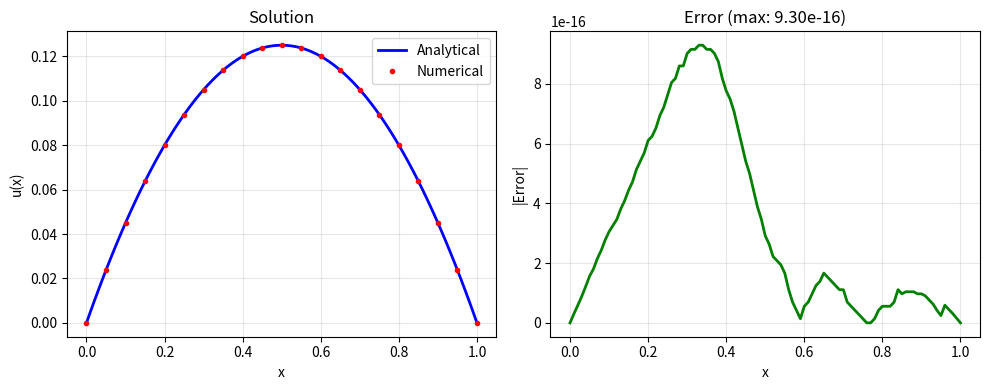

This figure's Python source:
"""
Exercises for Lesson 08: Finite Difference Basics

Topics: Difference accuracy verification, numerical second derivative,
        CFL condition calculation, sparse matrix Poisson equation.
"""

import numpy as np
from scipy import sparse
from scipy.sparse.linalg import spsolve

# ---------------------------------------------------------------------------
# Exercise 1: Verify Difference Accuracy
# ---------------------------------------------------------------------------
# For f(x) = e^x at x = 1, calculate forward/backward/central differences
# and compare errors at h = 0.1, 0.01, 0.001.
# ---------------------------------------------------------------------------

def exercise_1():
    """Verify difference formula accuracy for f(x) = e^x at x = 1."""
    f = np.exp
    x = 1.0
    f_exact = np.exp(x)  # f'(x) = e^x

    h_values = [0.1, 0.01, 0.001]

    print(f"Exact f'(1) = e = {f_exact:.10f}")
    print()
    print(f"{'h':>8}  {'Forward':>14}  {'Backward':>14}  {'Central':>14}")
    print(f"{'':>8}  {'Error':>14}  {'Error':>14}  {'Error':>14}")
    print("-" * 58)

    prev_fwd = prev_bwd = prev_cen = None
    for h in h_values:
        fwd = (f(x + h) - f(x)) / h
        bwd = (f(x) - f(x - h)) / h
        cen = (f(x + h) - f(x - h)) / (2 * h)

        e_fwd = abs(fwd - f_exact)
        e_bwd = abs(bwd - f_exact)
        e_cen = abs(cen - f_exact)

        line = f"{h:>8.3f}  {e_fwd:>14.2e}  {e_bwd:>14.2e}  {e_cen:>14.2e}"
        if prev_fwd is not None:
            r_fwd = prev_fwd / e_fwd
            r_bwd = prev_bwd / e_bwd
            r_cen = prev_cen / e_cen
            line += f"  ratios: {r_fwd:.0f} / {r_bwd:.0f} / {r_cen:.0f}"
        print(line)
        prev_fwd, prev_bwd, prev_cen = e_fwd, e_bwd, e_cen

    print()
    print("Forward/Backward: error ratio ~ 10 when h shrinks 10x => O(h)")
    print("Central:          error ratio ~ 100 when h shrinks 10x => O(h^2)")


# ---------------------------------------------------------------------------
# Exercise 2: Numerical Second Derivative
# ---------------------------------------------------------------------------
# For f(x) = x^4, calculate f''(x) using central differences and compare
# with the exact value 12*x^2.
# ---------------------------------------------------------------------------

def exercise_2():
    """Numerical second derivative of f(x) = x^4."""
    f = lambda x: x**4
    f_2nd_exact = lambda x: 12 * x**2

    x_test = 2.0
    h_values = [0.1, 0.05, 0.01, 0.005, 0.001]

    print(f"f(x) = x^4,  f''(x) = 12x^2")
    print(f"Exact f''({x_test}) = {f_2nd_exact(x_test):.6f}")
    print()
    print(f"{'h':>8}  {'Numerical':>14}  {'Error':>12}  {'Order':>8}")
    print("-" * 46)

    prev_err = None
    for h in h_values:
        # Central difference second derivative: (f(x+h) - 2f(x) + f(x-h)) / h^2
        d2f = (f(x_test + h) - 2 * f(x_test) + f(x_test - h)) / h**2
        err = abs(d2f - f_2nd_exact(x_test))
        if prev_err is not None and err > 0:
            order = np.log(prev_err / err) / np.log(h_values[h_values.index(h) - 1] / h)
            print(f"{h:>8.4f}  {d2f:>14.6f}  {err:>12.2e}  {order:>8.2f}")
        else:
            print(f"{h:>8.4f}  {d2f:>14.6f}  {err:>12.2e}  {'---':>8}")
        prev_err = err

    print()
    print("Note: For f(x)=x^4, the 4th derivative f''''=24 is constant,")
    print("so the central 2nd-derivative formula has truncation error")
    print("(h^2/12)*f''''(x) = 2h^2, which is O(h^2).")

    # Show for a grid of x values
    x_grid = np.linspace(0, 3, 100)
    h = 0.01
    d2f_numerical = (f(x_grid + h) - 2 * f(x_grid) + f(x_grid - h)) / h**2
    d2f_exact = f_2nd_exact(x_grid)
    max_err = np.max(np.abs(d2f_numerical - d2f_exact))
    print(f"\nGrid test (h={h}): max error over [0,3] = {max_err:.2e}")


# ---------------------------------------------------------------------------
# Exercise 3: Calculate CFL Condition
# ---------------------------------------------------------------------------
# For thermal diffusivity alpha = 0.05 and grid spacing dx = 0.01,
# find the maximum time step dt for FTCS method stability.
# ---------------------------------------------------------------------------

def exercise_3():
    """Calculate CFL condition for FTCS heat equation."""
    alpha = 0.05
    dx = 0.01

    # FTCS stability condition: r = alpha * dt / dx^2 <= 0.5
    dt_max = 0.5 * dx**2 / alpha
    print(f"Heat equation FTCS stability condition:")
    print(f"  r = alpha * dt / dx^2 <= 0.5")
    print()
    print(f"Parameters:")
    print(f"  alpha = {alpha}")
    print(f"  dx    = {dx}")
    print()
    print(f"Maximum dt = 0.5 * dx^2 / alpha")
    print(f"           = 0.5 * {dx}^2 / {alpha}")
    print(f"           = 0.5 * {dx**2:.4e} / {alpha}")
    print(f"           = {dt_max:.4e}")
    print()

    # Verify with a quick simulation
    print("Verification: running FTCS with dt_stable and dt_unstable...")
    nx = 101
    L = 1.0
    x = np.linspace(0, L, nx)
    dx_actual = L / (nx - 1)

    u0 = np.sin(np.pi * x)

    def ftcs_run(u0, alpha, dx, dt, n_steps):
        r = alpha * dt / dx**2
        u = u0.copy()
        for _ in range(n_steps):
            u_new = u.copy()
            u_new[1:-1] = u[1:-1] + r * (u[2:] - 2 * u[1:-1] + u[:-2])
            u_new[0] = 0
            u_new[-1] = 0
            u = u_new
        return u, r

    # Stable
    dt_s = 0.4 * dx_actual**2 / alpha
    u_s, r_s = ftcs_run(u0, alpha, dx_actual, dt_s, 100)
    print(f"  Stable:   dt={dt_s:.6e}, r={r_s:.4f}, max|u|={np.max(np.abs(u_s)):.6f}")

    # Unstable
    dt_u = 1.2 * dx_actual**2 / alpha
    u_u, r_u = ftcs_run(u0, alpha, dx_actual, dt_u, 100)
    print(f"  Unstable: dt={dt_u:.6e}, r={r_u:.4f}, max|u|={np.max(np.abs(u_u)):.2e}")


# ---------------------------------------------------------------------------
# Exercise 4: Sparse Matrix Poisson Equation
# ---------------------------------------------------------------------------
# Modify the 1D Poisson example to solve for f(x) = 1 (constant source).
# Analytical solution: u(x) = x(1-x)/2.
# ---------------------------------------------------------------------------

def exercise_4():
    """Solve 1D Poisson equation with constant source f(x) = 1."""
    import matplotlib
    matplotlib.use('Agg')
    import matplotlib.pyplot as plt

    # -d2u/dx2 = 1 on [0, 1], u(0) = u(1) = 0
    # Analytical solution: u(x) = x(1-x)/2
    nx = 101
    L = 1.0
    dx = L / (nx - 1)
    x = np.linspace(0, L, nx)

    # Interior points
    x_inner = x[1:-1]
    f = np.ones(nx - 2)  # f(x) = 1

    # Laplacian matrix (-d2/dx2)
    n = nx - 2
    main_diag = 2.0 * np.ones(n)
    off_diag = -1.0 * np.ones(n - 1)
    A = sparse.diags([off_diag, main_diag, off_diag], [-1, 0, 1], format='csr')
    A = A / dx**2

    # Solve
    u_inner = spsolve(A, f)

    # Full solution
    u = np.zeros(nx)
    u[1:-1] = u_inner

    # Analytical solution
    u_exact = x * (1 - x) / 2

    error = np.max(np.abs(u - u_exact))
    print(f"1D Poisson Equation: -u'' = 1, u(0)=u(1)=0")
    print(f"Analytical solution: u(x) = x(1-x)/2")
    print(f"Grid points: {nx}")
    print(f"Maximum error: {error:.2e}")

    plt.figure(figsize=(10, 4))

    plt.subplot(1, 2, 1)
    plt.plot(x, u_exact, 'b-', linewidth=2, label='Analytical')
    plt.plot(x, u, 'ro', markersize=3, markevery=5, label='Numerical')
    plt.xlabel('x')
    plt.ylabel('u(x)')
    plt.title('Solution')
    plt.legend()
    plt.grid(True, alpha=0.3)

    plt.subplot(1, 2, 2)
    plt.plot(x, np.abs(u - u_exact), 'g-', linewidth=2)
    plt.xlabel('x')
    plt.ylabel('|Error|')
    plt.title(f'Error (max: {error:.2e})')
    plt.grid(True, alpha=0.3)

    plt.tight_layout()
    plt.savefig('ex08_poisson_constant.png', dpi=150, bbox_inches='tight')
    plt.close()
    print("Plot saved to ex08_poisson_constant.png")

    # Convergence test
    print("\nConvergence test:")
    print(f"{'nx':>6}  {'dx':>10}  {'Max error':>12}  {'Order':>8}")
    print("-" * 42)
    prev_err = None
    prev_dx = None
    for nx_test in [11, 21, 41, 81, 161]:
        dx_test = L / (nx_test - 1)
        x_test = np.linspace(0, L, nx_test)
        n_test = nx_test - 2
        main = 2.0 * np.ones(n_test)
        off = -1.0 * np.ones(n_test - 1)
        A_test = sparse.diags([off, main, off], [-1, 0, 1], format='csr') / dx_test**2
        u_test = np.zeros(nx_test)
        u_test[1:-1] = spsolve(A_test, np.ones(n_test))
        u_ex = x_test * (1 - x_test) / 2
        err = np.max(np.abs(u_test - u_ex))
        if prev_err is not None:
            order = np.log(prev_err / err) / np.log(prev_dx / dx_test)
            print(f"{nx_test:>6}  {dx_test:>10.4e}  {err:>12.2e}  {order:>8.2f}")
        else:
            print(f"{nx_test:>6}  {dx_test:>10.4e}  {err:>12.2e}  {'---':>8}")
        prev_err = err
        prev_dx = dx_test

    print("\nOrder ~ 2.0 confirms the 2nd-order central difference scheme.")


# ---------------------------------------------------------------------------
if __name__ == "__main__":
    print("=" * 60)
    print("Exercise 1: Verify Difference Accuracy")
    print("=" * 60)
    exercise_1()

    print("\n" + "=" * 60)
    print("Exercise 2: Numerical Second Derivative")
    print("=" * 60)
    exercise_2()

    print("\n" + "=" * 60)
    print("Exercise 3: Calculate CFL Condition")
    print("=" * 60)
    exercise_3()

    print("\n" + "=" * 60)
    print("Exercise 4: Sparse Matrix Poisson Equation")
    print("=" * 60)
    exercise_4()
